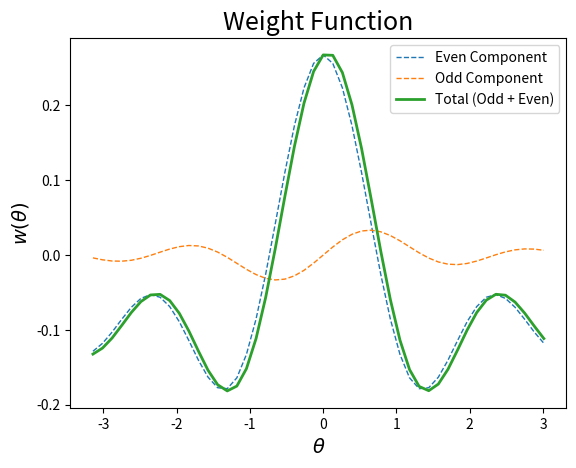
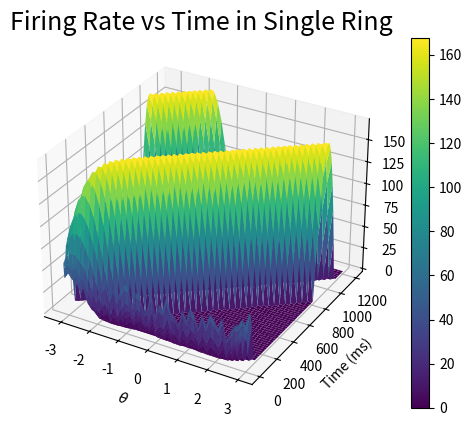

The matplotlib source for these figures, in order:
# Single ring solution using Zhang's equations,
# Now solved with Fourier Spectral method. 

import numpy as np
import matplotlib.pyplot as plt
from mpl_toolkits import mplot3d
from scipy.integrate import solve_ivp
import os

def tuningCurve(x):
    A = 2.53
    k = 8.08 
    B = 34.8/np.exp(k)
    x0 = 0
    out = A + B*np.exp(k*np.cos(x - x0))
    return out  


def weightFunc(x):
    '''
        creates outputs for plotting identical to weightFunc2, works on arrays. 
    '''
    # params
    b = .35    # amplitude
    k = 3      # period
    vs = .1    # vertical shift
    gamma = -0.063 # used as odd coeff
    alpha = 0.00201

    # define even portion, close to sinc function
    evenOut = np.zeros(len(x))
    oddOut = np.zeros(len(x))
    for i in range(len(x)):
        if x[i] == 0:
            evenOut[i] = (b**2)*k - vs
            oddOut[i] = 0
        else: 
            evenOut[i] = b*np.sin(b*k*np.pi*x[i])/(np.pi*x[i]) - vs
            oddOut[i] = gamma*((1/x[i])*(b**2)*k*np.cos(b*k*np.pi*x[i]) - (1/(np.pi * x[i]**2))*b*np.sin(b*k*np.pi*x[i]))
    # create odd portion, is derivative of even wrt x  
    totalOut = evenOut + oddOut
    return evenOut, oddOut, totalOut


def weightFunc2(x):
    '''
        creates weight functions to be used in filling of weight matrix. Identical values as weightFunc, 
        but on individual element not list.
    '''
    # params
    b = .35    # amplitude
    k = 3      # period
    vs = .1    # vertical shift
    gamma = -0.063 # used as odd coeff
    alpha = 0.00201

    # define even/odd portions, close to sinc function and its derivative respectively
    if x == 0:
        evenOut = (b**2)*k - vs
        oddOut =  0
    else: 
        evenOut = b*np.sin(b*k*np.pi*x)/(np.pi*x) - vs
        oddOut = gamma*((1/x)*(b**2)*k*np.cos(b*k*np.pi*x) - (1/(np.pi * x**2))*b*np.sin(b*k*np.pi*x))

    totalOut = evenOut + oddOut
    return totalOut

def weightMat(x):
    W = np.zeros((len(x), len(x)))    
    for i in range(len(x)):
        for j in range(len(x)):
            if ((x[i] - x[j]) >= np.pi):
                temp = x[i] - x[j] - 2*np.pi
            elif (x[i] - x[j] <= -np.pi):
                temp = x[i] - x[j] + 2*np.pi
            else:
                temp = x[i] - x[j] 
            W[i, j] = weightFunc2(temp)
    return W
    

def sigma(s):
    # this is what the authors use to go from energy -> hz
    a = 6.34
    beta = 0.8
    b = 10
    c = 0.5
   
    #a = 1
    #beta = 1
    #b = 1.1
    #c = 1
    
    out = np.zeros(len(s))
    for i in range(len(s)):
        out[i] = a*np.log(1 + np.exp(b*(s[i] + c)))**beta
    return out

def linRect(s):
    # here is a more modern correction function. Graphs are the same essentially
    #     if soln is passed in at end. Cannot be used in sys tho. 
    out = np.zeros(len(s))
    for i in range(len(s)):
        if s[i] > 0:
            out[i] = s[i]
        else:
            out[i] = 0 
    return out


def sys(t, u):
    '''
    RHS of system to be used in solver. Parameter tau kept here.
    '''
    Tau = 10

    thetaSpace = np.linspace(-np.pi, np.pi, N, endpoint=False)
    
    W = weightMat(thetaSpace)
    #f = forcingVec(thetaSpace) creates constant forcing
    f = sigma(u) #creates the travelling bump
    #f = linRect(u) #is not good
    
    
    du = (1/Tau)*(-u + (1/len(u)) * np.matmul(W, f))
    return du


def initialCondRand(x):
    IC = np.zeros(len(x))
    IC[0] = 1
    for i in range(1, len(x)):
        IC[i] = IC[i-1]/i + np.random.rand()
    return IC


def initialCondBump(x):
    IC = np.zeros(len(x))
    for i in range(len(x)):
        IC[i] = tuningCurve(x[i])
    return IC


def initialCondFlat(x):
    IC = np.zeros(len(x))
    for i in range(len(x)):
        IC[i] = 1
    return IC


## Plotting functions ##  -------------------------------------
def plot3d(x, y, z):
    fig1 = plt.figure()
    ax = plt.axes(projection='3d')
    surf = ax.plot_surface(x, y, z, rstride=1, cstride=1, cmap='viridis') 
    ax.set_title("Firing Rate vs Time in Single Ring", fontsize = 18)
    ax.set_ylabel('Time (ms)')
    ax.set_xlabel(r'$\theta$')
    ax.set_zlabel(r'$\sigma(u)$ (Hz)')
    #ax.view_init(30, 132) #uncomment to see backside
    plt.colorbar(surf)
    plt.show()

def plotWeights(x, y1, y2, y3):
    plt.plot(x, y1, '--', linewidth = 1, label = 'Even Component')
    plt.plot(x, y2, '--', linewidth = 1, label = 'Odd Component')
    plt.plot(x, y3, linewidth = 2, label = 'Total (Odd + Even)')
    plt.title('Weight Function', fontsize = 18)
    plt.xlabel(r'$\theta$', fontsize = 14)
    plt.ylabel(r'$w(\theta)$', fontsize = 14)
    plt.legend()
    plt.show() 

def matVis(A):
    plt.matshow(A)
    plt.show()
   
## End Plotting Functions ## -------------------------------------


if __name__=="__main__":
    # set number of spatial discretizations
    N = 48

    # set up theta space
    x = np.linspace(-np.pi, np.pi, N, endpoint=False)

    y1, y2, y3 = weightFunc(x)
    #print(x)

    # plot weight function
    plotWeights(x, y1, y2, y3)
   
    # create initial condiitions
    u0 = initialCondRand(x)
    #u0 = initialCondFlat(x)
   
    ''' -------------------------------
    End changable parameters. 
    '''

    sol = solve_ivp(sys, [0, 1200], u0)
  

    timeGrid, thetaGrid = np.meshgrid(sol.t, x)
    
    # Recall sol is energy, not actual firing rates. 
    # step through each time slice, rectify accordingly (pass thru sig) 
  
    (m, n) = sol.y.shape
    firingRate = np.zeros((m, n))
    for i in range(n):
        #firingRate[:, i] = 15*linRect(sol.y[:, i])  # more modern correction function.
        firingRate[:, i] = sigma(sol.y[:, i])      # what the author's use.

    # finally plot solution.
    plot3d(thetaGrid, timeGrid, firingRate)
    
        
    # velocity is constant so it may be computed using any time instants (after bump is formed)
    # in light of this, compute vel between time step 20 and 21. 
    bumpVal1 = np.max(firingRate[:, 40]) # returns max value at any node, 20th time step
    id1 = np.where(firingRate[:, 40] == bumpVal1)[0] # returns index of max theta value.
    #print(bumpVal1, firingRate[id1, 40])
    
    bumpVal2 = np.max(firingRate[:, 41]) # returns max value at any node, 21st time step
    id2 = np.where(firingRate[:, 41] == bumpVal2)[0] # index of max theta val. 
    #print(bumpVal2, firingRate[id2, 41])

    bumpVal3 = np.max(firingRate[:, 30]) # returns max value at any node, 20th time step
    id3 = np.where(firingRate[:, 30] == bumpVal3)[0] # returns index of max theta value.
    #print(bumpVal3, firingRate[id3, 30])

    bumpVal4 = np.max(firingRate[:, 31]) # returns max value at any node, 21st time step
    id4 = np.where(firingRate[:, 31] == bumpVal4)[0] # index of max theta val. 
    #print(bumpVal4, firingRate[id4, 31])


    # finally compute velocity
    #dTheta = x[id2] - x[id1]
    #print(x[id2], x[id1])
    #dt = sol.t[41] - sol.t[40]
    #print(sol.t[41], sol.t[40])
    #print(dTheta, dt)
    #vel = dTheta/dt
    #print("velocity:", vel, "at times:", sol.t[41])


    #dTheta = x[id4] - x[id3]
    #print(x[id4], x[id3])
    #dt = sol.t[31] - sol.t[30]
    #print(sol.t[31], sol.t[30])
    #print(dTheta, dt)
    #vel = dTheta/dt
    #print("velocity:", vel, "at times:", sol.t[31])

    velocities = np.zeros(len(sol.t) -1)
    for i in range(1, len(sol.t)-1):
        bumpVal1 = np.max(firingRate[:, i]) # returns max value at any node, 20th time step
        id1 = np.where(firingRate[:, i] == bumpVal1)[0] # returns index of max theta value.
        bumpVal2 = np.max(firingRate[:, i+1]) # returns max value at any node, 21st time step
        id2 = np.where(firingRate[:, i+1] == bumpVal2)[0] # index of max theta val. 
        dTheta = x[id2] - x[id1]
        #if dTheta < 0:
        #    dTheta = dTheta + 2*np.pi
        dt = sol.t[i+1] - sol.t[i]
        #print(dTheta, dt)
        angSpeed = dTheta/dt
        #print(angSpeed) 
        velocities[i] = angSpeed[0] # can make an array with larger dim.
        #print(dTheta)
        #print(dt)
        #print(angSpeed)
        #print(type(angSpeed))
        #print("timestep: ", i, "time: ", sol.t[i], "velocity:", angSpeed)
    
    velocities = velocities*1000 #move from rad/ms to rad/s

    print(velocities)

    # final velocity taken to be median. On sample runs,
    # this seems to be a pretty good way to pick true value.
    
    #print(np.mean(velocities))
    print(np.median(velocities))
    


    #plot3d(thetaGrid, timeGrid, sol.y)
    
    #w = weightMat(x)
    #matVis(w)
    #print(w)
    #eVals, eVecs = np.linalg.eig(w)
    #np.save("eigVals/eVals.npy", eVals)
